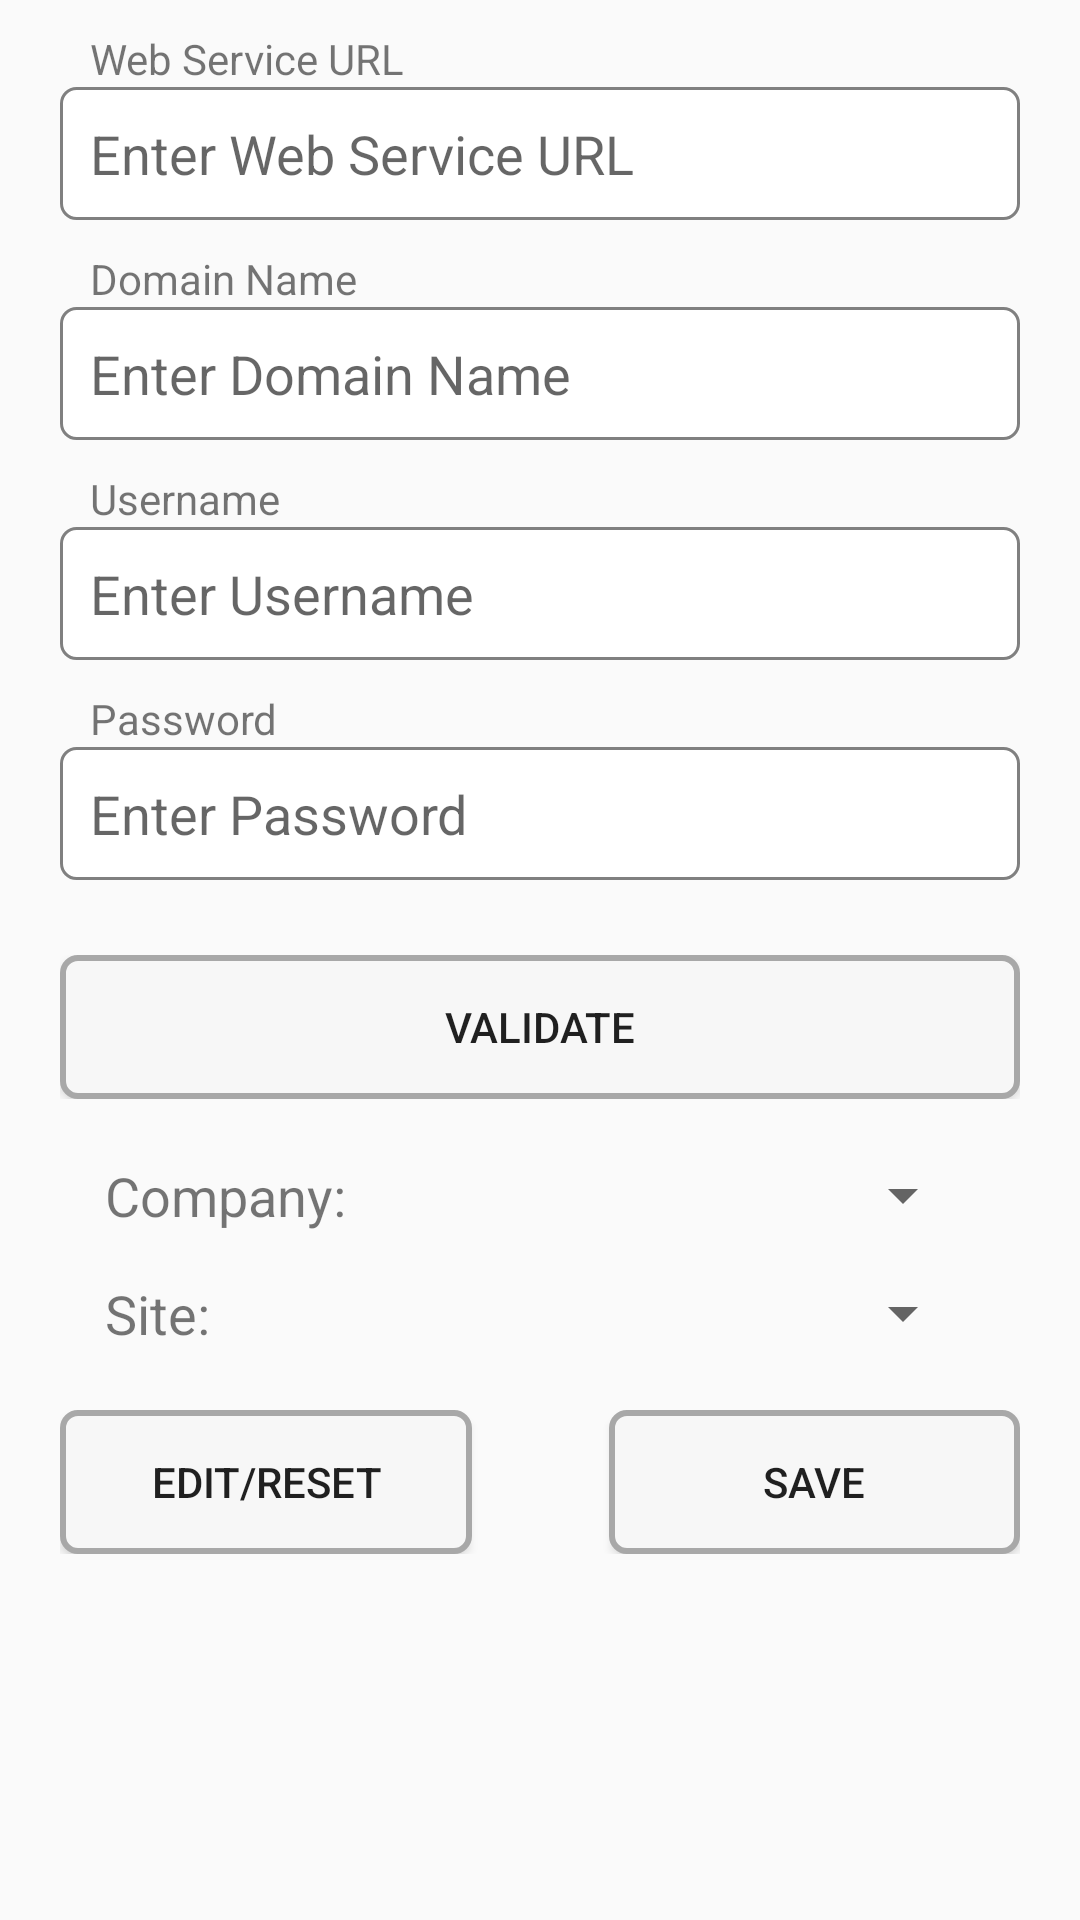

Write the Android layout XML for this screen, with the resource values it uses.
<!-- AndroidManifest.xml: application theme Theme.AppCompat.Light -->
<!-- res/layout/gpsetup_layout.xml -->
<?xml version="1.0" encoding="utf-8"?>
<LinearLayout xmlns:android="http://schemas.android.com/apk/res/android"
    android:orientation="vertical" android:layout_width="match_parent"
    android:layout_height="match_parent">

    <LinearLayout
        android:layout_width="match_parent"
        android:layout_height="wrap_content"
        android:orientation="vertical"
        android:paddingLeft="20sp"
        android:paddingRight="20sp"
        android:layout_marginTop="10sp">
        <TextView
            android:layout_width="match_parent"
            android:layout_height="wrap_content"
            android:text="Web Service URL"
            android:layout_marginLeft="10sp"
            />
        <EditText
            android:layout_width="match_parent"
            android:layout_height="wrap_content"
            android:id="@+id/et_webUrl"
            android:hint="Enter Web Service URL"
            android:singleLine="true"
            android:background="@drawable/text"
            android:textColor="@color/black"

            android:padding="10sp"/>


    </LinearLayout>
    <LinearLayout
    android:layout_width="match_parent"
    android:layout_height="wrap_content"
    android:orientation="vertical"
    android:paddingLeft="20sp"
    android:paddingRight="20sp"
    android:layout_marginTop="10sp">
    <TextView
        android:layout_width="wrap_content"
        android:layout_height="wrap_content"
        android:text="Domain Name"
        android:layout_marginLeft="10sp"
        />
    <EditText
        android:layout_width="match_parent"
        android:layout_height="wrap_content"
        android:id="@+id/etwebDomain"
        android:hint="Enter Domain Name"
        android:singleLine="true"
        android:background="@drawable/text"
        android:textColor="@color/black"
        android:layout_weight="1"
        android:padding="10sp"/>
</LinearLayout>


    <LinearLayout
        android:layout_width="match_parent"
        android:layout_height="wrap_content"
        android:orientation="vertical"
        android:paddingLeft="20sp"
        android:paddingRight="20sp"
        android:layout_marginTop="10sp">
        <TextView
            android:layout_width="wrap_content"
            android:layout_height="wrap_content"
            android:text="Username"
            android:layout_marginLeft="10sp"

            />
        <EditText
            android:layout_width="match_parent"
            android:layout_height="wrap_content"
            android:id="@+id/et_webUsername"
            android:hint="Enter Username"
            android:singleLine="true"
            android:background="@drawable/text"
            android:textColor="@color/black"
            android:layout_weight="1"
            android:padding="10sp"/>


    </LinearLayout>



    <LinearLayout
    android:layout_width="match_parent"
    android:layout_height="wrap_content"
    android:orientation="vertical"
        android:paddingLeft="20sp"
        android:paddingRight="20sp"
    android:layout_marginTop="10sp">
        <TextView
            android:layout_width="wrap_content"
            android:layout_height="wrap_content"
            android:text="Password"
            android:layout_marginLeft="10sp"
            />
    <EditText
        android:layout_width="match_parent"
        android:layout_height="wrap_content"
        android:id="@+id/et_webPassword"
        android:hint="Enter Password"
        android:singleLine="true"
        android:password="true"
        android:background="@drawable/text"
        android:textColor="@color/black"
        android:layout_weight="1"
        android:padding="10sp"/>
    </LinearLayout>
    <LinearLayout
        android:layout_width="match_parent"
        android:layout_height="wrap_content"
        android:orientation="vertical"
        android:paddingLeft="20sp"
        android:paddingRight="20sp"
        android:layout_marginTop="25sp">
        <Button
            android:layout_width="match_parent"
            android:layout_height="wrap_content"
            android:text="Validate"
            android:id="@+id/btnWebUrl"
            android:layout_weight=".05"
            android:background="@drawable/button_style"/>
        </LinearLayout>

    <LinearLayout
        android:layout_width="match_parent"
        android:layout_height="wrap_content"
        android:orientation="horizontal"
        android:paddingLeft="20sp"
        android:paddingRight="20sp"
        android:layout_marginTop="20sp">
        <TextView xmlns:android="http://schemas.android.com/apk/res/android"
            android:id="@+id/tvCompany"
            android:singleLine="true"
            android:layout_width="match_parent"
            android:layout_height="wrap_content"
            android:textSize="18sp"
            android:layout_weight="2.25"
            android:layout_marginLeft="15sp"
            android:text="Company:"/>

        <Spinner
            android:layout_width="match_parent"
            android:layout_height="wrap_content"
            android:id="@+id/spinCompany"
            android:spinnerMode="dropdown"
            android:layout_weight="1"
            android:layout_marginLeft="15sp"
            android:layout_marginRight="15sp"
            style="@style/MySpinnerLook" />

        </LinearLayout>


    <LinearLayout
        android:layout_width="match_parent"
        android:layout_height="wrap_content"
        android:orientation="horizontal"
        android:paddingLeft="20sp"
        android:paddingRight="20sp"
        android:layout_marginTop="15sp">
        <TextView xmlns:android="http://schemas.android.com/apk/res/android"
            android:id="@+id/tvSite"
            android:singleLine="true"
            android:layout_width="match_parent"
            android:layout_height="wrap_content"
            android:textSize="18sp"
            android:layout_weight="2.25"
            android:layout_marginLeft="15sp"
            android:text="Site:"/>

        <Spinner
            android:layout_width="match_parent"
            android:layout_height="wrap_content"
            android:id="@+id/spinSite"
            android:spinnerMode="dropdown"
            style="@style/MySpinnerLook"
            android:layout_marginLeft="15sp"
            android:layout_marginRight="15sp"
            android:layout_weight="1"/>

    </LinearLayout>
   
    <LinearLayout
        android:layout_width="match_parent"
        android:layout_height="wrap_content"
        android:orientation="horizontal"
        android:paddingLeft="20sp"
        android:paddingRight="20sp"
        android:layout_marginTop="20sp"
        >
            <Button
                android:layout_width="match_parent"
                android:layout_height="wrap_content"
                android:text="Edit/Reset"
                android:id="@+id/btnWebReset"
                android:layout_weight="1"
                android:background="@drawable/button_style"/>
        <Space
            android:layout_width="match_parent"
            android:layout_height="wrap_content"
            android:layout_weight="1.5"/>
            <Button
                android:layout_width="match_parent"
                android:layout_height="wrap_content"
                android:text="Save"
                android:id="@+id/btnWebSave"
                android:layout_weight="1"
                android:background="@drawable/button_style"/>

</LinearLayout>





</LinearLayout>
<!-- resources referenced by this layout -->
<resources>
  <color name="black">#ff000000</color>
  <!-- drawable button_style (drawable-hdpi) -->
  <?xml version="1.0" encoding="utf-8"?>
  <selector xmlns:android="http://schemas.android.com/apk/res/android">
      <item android:state_pressed="true" >
          <shape>
              <solid
                  android:color="#8C8C8C" />
              <corners
                  android:bottomRightRadius="5dp"
                  android:bottomLeftRadius="5dp"
                  android:topLeftRadius="5dp"
                  android:topRightRadius="5dp"/>
  
          </shape>
  
      </item>
      <item>
          <shape>
              <solid
                  android:color="#F7F7F7"/>
  
              <stroke
                  android:width="2dp"
                  android:color="#A8A8A8" />
              <corners
                  android:bottomRightRadius="5dp"
                  android:bottomLeftRadius="5dp"
                  android:topLeftRadius="5dp"
                  android:topRightRadius="5dp"/>
  
          </shape>
      </item>
  </selector>
  <!-- drawable text (drawable-hdpi) -->
  <?xml version="1.0" encoding="utf-8"?>
  <shape xmlns:android="http://schemas.android.com/apk/res/android"
      android:shape="rectangle" android:padding="10dp">
      <solid android:color="#FFFFFF"/>
      <corners
          android:bottomRightRadius="5dp"
          android:bottomLeftRadius="5dp"
          android:topLeftRadius="5dp"
          android:topRightRadius="5dp"/>
      <stroke android:color="#808080"
          android:width="1dp"/>
  </shape>
  <style name="MySpinnerLook" parent="@android:TextAppearance.Widget.TextView.SpinnerItem">
  <item name="android:textSize">40sp</item>
  <item name="android:textColor">#000000</item>
          </style>
</resources>
